Dataset: dataset (GitHub, cony-su/Detecci-n-Fatiga). Classes: obstruido, abierto, cerrado.

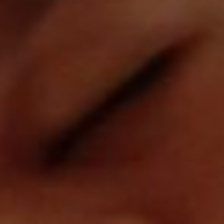
Label: cerrado

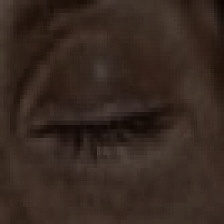
Label: cerrado

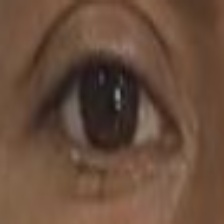
Label: abierto

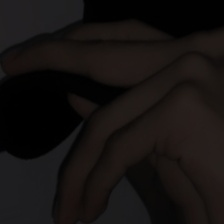
Label: obstruido

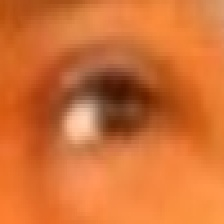
Label: abierto

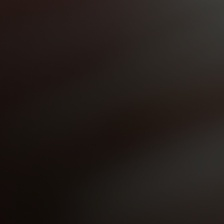
Label: obstruido
